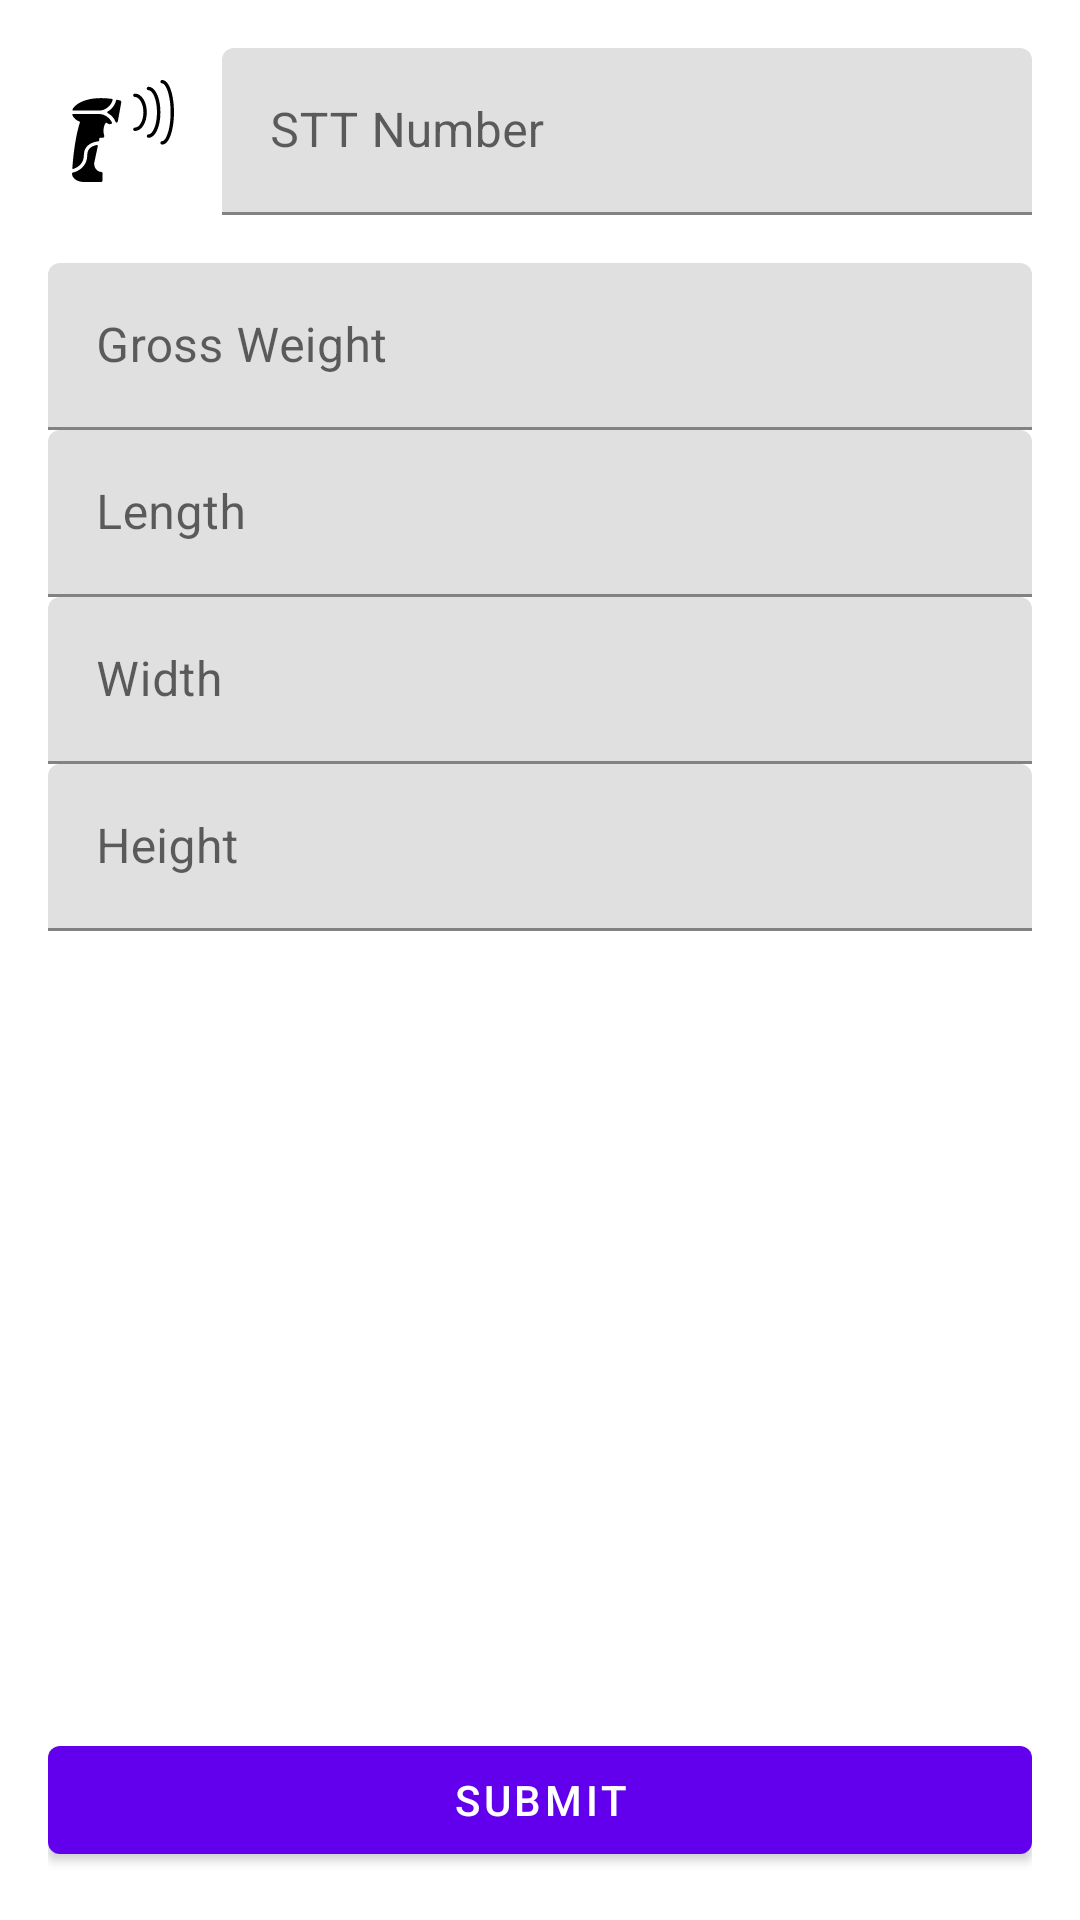

Here is an Android app screen rendered from its layout file. Give the layout XML and the strings, colors and styles it references.
<!-- AndroidManifest.xml: fallback theme Theme.MaterialComponents.DayNight.NoActionBar -->
<!-- res/layout/fragment_acceptance.xml -->
<?xml version="1.0" encoding="utf-8"?>
<RelativeLayout xmlns:android="http://schemas.android.com/apk/res/android"
    xmlns:app="http://schemas.android.com/apk/res-auto"
    android:layout_width="match_parent"
    android:layout_height="match_parent"
    android:padding="16dp">

    
    <LinearLayout
        android:id="@+id/searchLayout"
        android:layout_width="match_parent"
        android:layout_height="wrap_content"
        android:orientation="horizontal"
        android:layout_marginBottom="16dp">

        
        <ImageView
            android:id="@+id/imageViewSearchIcon"
            android:layout_width="50dp"
            android:layout_height="50dp"
            android:src="@drawable/ic_icon_scanner"
            android:layout_gravity="center_vertical"
            android:layout_marginEnd="8dp"
            android:background="@color/white"
            android:padding="8dp"
            app:tint="@color/black" />

        
        <com.google.android.material.textfield.TextInputLayout
            android:id="@+id/textInputSearch"
            android:layout_width="0dp"
            android:layout_weight="1"
            android:layout_height="wrap_content"
            android:hint="@string/SttNumber"
            app:hintEnabled="true"
            app:hintAnimationEnabled="true">

            <com.google.android.material.textfield.TextInputEditText
                android:id="@+id/editTextSearch"
                android:layout_width="match_parent"
                android:layout_height="wrap_content"
                android:inputType="text" />
        </com.google.android.material.textfield.TextInputLayout>
    </LinearLayout>

    
    <LinearLayout
        android:id="@+id/inputLayout"
        android:layout_width="match_parent"
        android:layout_height="wrap_content"
        android:orientation="vertical"
        android:layout_below="@id/searchLayout">

        
        <com.google.android.material.textfield.TextInputLayout
            android:id="@+id/textInputGW"
            android:layout_width="match_parent"
            android:layout_height="wrap_content"
            android:hint="@string/gross_weight"
            app:hintEnabled="true"
            app:hintAnimationEnabled="true">

            <com.google.android.material.textfield.TextInputEditText
                android:id="@+id/editTextGW"
                android:layout_width="match_parent"
                android:layout_height="wrap_content"
                android:inputType="numberDecimal" />
        </com.google.android.material.textfield.TextInputLayout>

        
        <com.google.android.material.textfield.TextInputLayout
            android:id="@+id/textInputLength"
            android:layout_width="match_parent"
            android:layout_height="wrap_content"
            android:hint="@string/length"
            app:hintEnabled="true"
            app:hintAnimationEnabled="true">

            <com.google.android.material.textfield.TextInputEditText
                android:id="@+id/editTextLength"
                android:layout_width="match_parent"
                android:layout_height="wrap_content"
                android:inputType="numberDecimal" />
        </com.google.android.material.textfield.TextInputLayout>

        
        <com.google.android.material.textfield.TextInputLayout
            android:id="@+id/textInputWidth"
            android:layout_width="match_parent"
            android:layout_height="wrap_content"
            android:hint="@string/width"
            app:hintEnabled="true"
            app:hintAnimationEnabled="true">

            <com.google.android.material.textfield.TextInputEditText
                android:id="@+id/editTextWidth"
                android:layout_width="match_parent"
                android:layout_height="wrap_content"
                android:inputType="numberDecimal" />
        </com.google.android.material.textfield.TextInputLayout>

        
        <com.google.android.material.textfield.TextInputLayout
            android:id="@+id/textInputHeight"
            android:layout_width="match_parent"
            android:layout_height="wrap_content"
            android:hint="@string/height"
            app:hintEnabled="true"
            app:hintAnimationEnabled="true">

            <com.google.android.material.textfield.TextInputEditText
                android:id="@+id/editTextHeight"
                android:layout_width="match_parent"
                android:layout_height="wrap_content"
                android:inputType="numberDecimal" />
        </com.google.android.material.textfield.TextInputLayout>

    </LinearLayout>

    
    <LinearLayout
        android:id="@+id/navigationLayout"
        android:layout_width="match_parent"
        android:layout_height="wrap_content"
        android:orientation="horizontal"
        android:layout_alignParentBottom="true">

        
        <Button
            android:id="@+id/buttonSubmit"
            android:layout_width="0dp"
            android:layout_weight="1"
            android:layout_height="wrap_content"
            android:text="Submit" />

        
        

    </LinearLayout>

</RelativeLayout>
<!-- resources referenced by this layout -->
<resources>
  <color name="black">#FF000000</color>
  <color name="white">#FFFFFFFF</color>
  <!-- drawable ic_icon_scanner: vector/xml drawable (drawable, 2760 chars, omitted) -->
  <string name="SttNumber">STT Number</string>
  <string name="gross_weight">Gross Weight</string>
  <string name="height">Height</string>
  <string name="length">Length</string>
  <string name="width">Width</string>
</resources>
